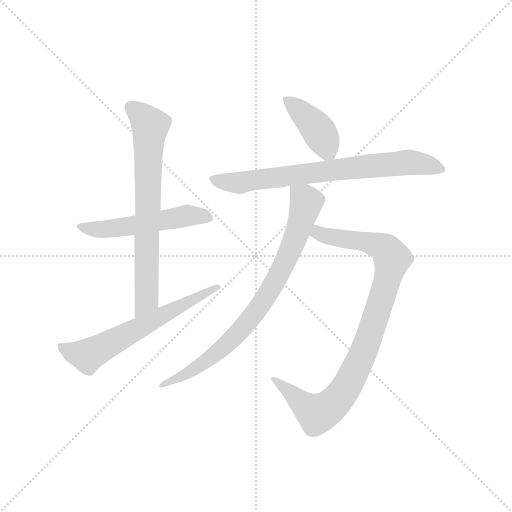
t = 0.00 s
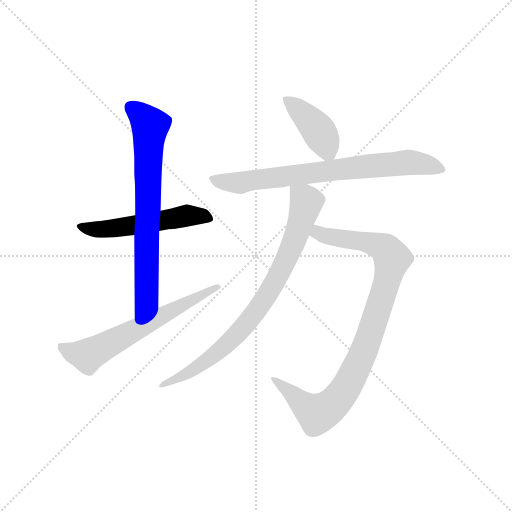
t = 1.16 s
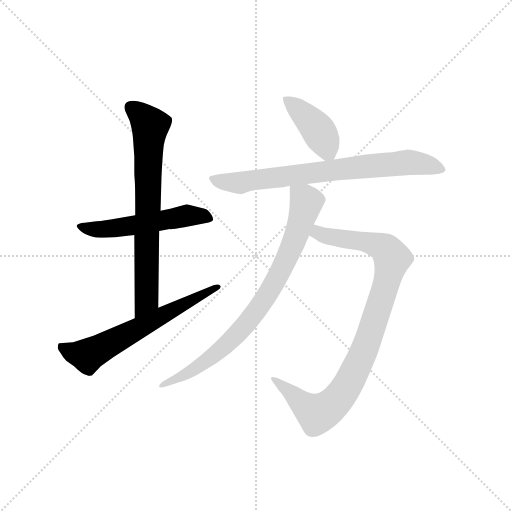
t = 2.32 s
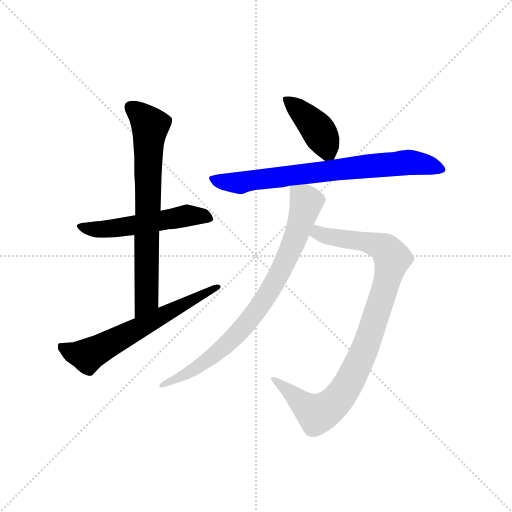
t = 3.48 s
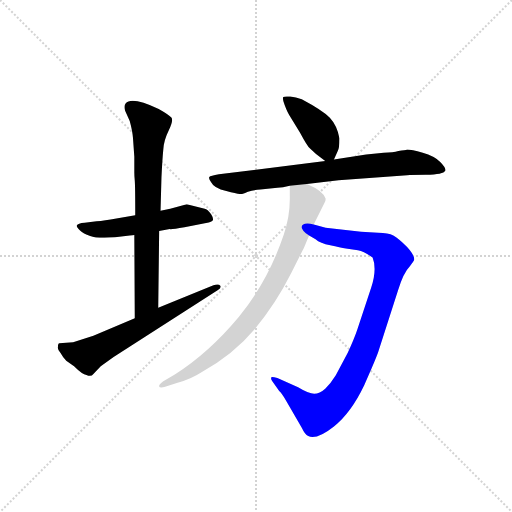
t = 4.64 s
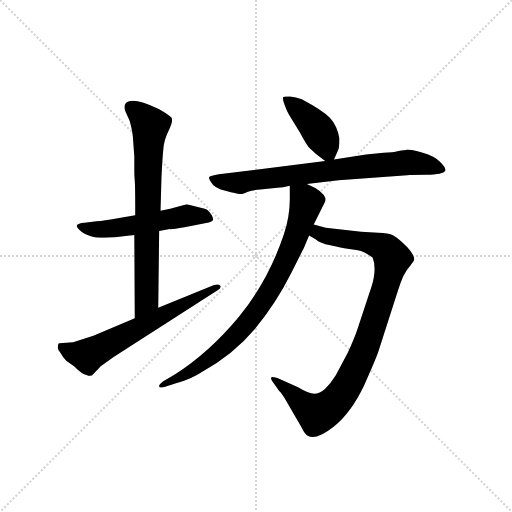
t = 5.81 s

The animated SVG that drew these frames (rendered in a browser with its animation timeline set to each time). Animation: 7 CSS @keyframes rules; one cycle of 5.80 s.

<svg version="1.1" viewBox="0 0 1024 1024" xmlns="http://www.w3.org/2000/svg">
  <g stroke="lightgray" stroke-dasharray="1,1" stroke-width="1" transform="scale(4, 4)">
    <line x1="0" y1="0" x2="256" y2="256"></line>
    <line x1="256" y1="0" x2="0" y2="256"></line>
    <line x1="128" y1="0" x2="128" y2="256"></line>
    <line x1="0" y1="128" x2="256" y2="128"></line>
  </g>
  <g transform="scale(0.92, -0.92) translate(60, -850)">
    <style type="text/css">
      
        @keyframes keyframes0 {
          from {
            stroke: blue;
            stroke-dashoffset: 541;
            stroke-width: 128;
          }
          64% {
            animation-timing-function: step-end;
            stroke: blue;
            stroke-dashoffset: 0;
            stroke-width: 128;
          }
          to {
            stroke: black;
            stroke-width: 1024;
          }
        }
        #make-me-a-hanzi-animation-0 {
          animation: keyframes0 0.6902669270833334s both;
          animation-delay: 0s;
          animation-timing-function: linear;
        }
      
        @keyframes keyframes1 {
          from {
            stroke: blue;
            stroke-dashoffset: 732;
            stroke-width: 128;
          }
          70% {
            animation-timing-function: step-end;
            stroke: blue;
            stroke-dashoffset: 0;
            stroke-width: 128;
          }
          to {
            stroke: black;
            stroke-width: 1024;
          }
        }
        #make-me-a-hanzi-animation-1 {
          animation: keyframes1 0.845703125s both;
          animation-delay: 0.6902669270833334s;
          animation-timing-function: linear;
        }
      
        @keyframes keyframes2 {
          from {
            stroke: blue;
            stroke-dashoffset: 632;
            stroke-width: 128;
          }
          67% {
            animation-timing-function: step-end;
            stroke: blue;
            stroke-dashoffset: 0;
            stroke-width: 128;
          }
          to {
            stroke: black;
            stroke-width: 1024;
          }
        }
        #make-me-a-hanzi-animation-2 {
          animation: keyframes2 0.7643229166666666s both;
          animation-delay: 1.5359700520833335s;
          animation-timing-function: linear;
        }
      
        @keyframes keyframes3 {
          from {
            stroke: blue;
            stroke-dashoffset: 415;
            stroke-width: 128;
          }
          57% {
            animation-timing-function: step-end;
            stroke: blue;
            stroke-dashoffset: 0;
            stroke-width: 128;
          }
          to {
            stroke: black;
            stroke-width: 1024;
          }
        }
        #make-me-a-hanzi-animation-3 {
          animation: keyframes3 0.5877278645833334s both;
          animation-delay: 2.30029296875s;
          animation-timing-function: linear;
        }
      
        @keyframes keyframes4 {
          from {
            stroke: blue;
            stroke-dashoffset: 761;
            stroke-width: 128;
          }
          71% {
            animation-timing-function: step-end;
            stroke: blue;
            stroke-dashoffset: 0;
            stroke-width: 128;
          }
          to {
            stroke: black;
            stroke-width: 1024;
          }
        }
        #make-me-a-hanzi-animation-4 {
          animation: keyframes4 0.8693033854166666s both;
          animation-delay: 2.8880208333333335s;
          animation-timing-function: linear;
        }
      
        @keyframes keyframes5 {
          from {
            stroke: blue;
            stroke-dashoffset: 951;
            stroke-width: 128;
          }
          76% {
            animation-timing-function: step-end;
            stroke: blue;
            stroke-dashoffset: 0;
            stroke-width: 128;
          }
          to {
            stroke: black;
            stroke-width: 1024;
          }
        }
        #make-me-a-hanzi-animation-5 {
          animation: keyframes5 1.02392578125s both;
          animation-delay: 3.75732421875s;
          animation-timing-function: linear;
        }
      
        @keyframes keyframes6 {
          from {
            stroke: blue;
            stroke-dashoffset: 821;
            stroke-width: 128;
          }
          73% {
            animation-timing-function: step-end;
            stroke: blue;
            stroke-dashoffset: 0;
            stroke-width: 128;
          }
          to {
            stroke: black;
            stroke-width: 1024;
          }
        }
        #make-me-a-hanzi-animation-6 {
          animation: keyframes6 0.9181315104166666s both;
          animation-delay: 4.78125s;
          animation-timing-function: linear;
        }
      
    </style>
    
      <path d="M 346 406 L 310 396 L 289 392 L 234 382 L 193 375 Q 167 370 150 369 L 124 366 Q 109 365 107 360 Q 106 356 114 349 Q 121 342 136 337 Q 151 331 190 334 L 222 338 Q 229 338 232 339 L 286 348 L 309 352 Q 313 351 341 356 L 388 365 Q 401 368 403 372 Q 404 376 399 384 Q 391 395 385 396 L 346 406 Z" fill="lightgray"></path>
    
      <path d="M 289 392 L 291 464 Q 293 505 295 525 Q 296 545 307 567 Q 317 588 313 594 Q 308 600 285 613 Q 226 641 213 625 Q 209 620 212 609 L 222 587 Q 228 565 229 551 L 232 509 L 232 475 Q 232 467 233 457 Q 234 446 234 382 L 232 339 L 233 158 C 233 128 284 151 284 181 L 286 348 L 289 392 Z" fill="lightgray"></path>
    
      <path d="M 233 158 L 143 120 L 99 106 L 69 104 Q 66 104 66 96 Q 64 91 72 82 Q 76 74 84 66 L 101 54 Q 119 36 128 35 Q 138 30 143 37 L 159 54 L 187 74 L 413 219 Q 422 224 419 229 Q 415 234 404 230 L 284 181 L 233 158 Z" fill="lightgray"></path>
    
      <path d="M 666 503 L 674 521 Q 678 528 678 549 Q 673 577 657 594 Q 641 610 596 634 Q 583 639 571 640 Q 558 641 556 639 Q 553 636 559 621 Q 565 605 570 598 L 592 562 Q 608 532 614 527 L 627 515 L 647 500 C 660 490 660 490 666 503 Z" fill="lightgray"></path>
    
      <path d="M 607 450 L 676 458 L 825 469 Q 835 470 866 470 Q 904 471 908 479 Q 910 485 897 498 Q 884 511 859 518 Q 834 525 825 525 Q 821 523 806 522 Q 795 519 774 518 L 736 514 L 666 503 L 647 500 L 416 471 Q 397 468 395 465 Q 393 461 399 454 Q 405 441 432 435 Q 459 428 464 428 Q 468 428 479 433 Q 490 437 506 438 L 543 442 Q 554 442 570 446 L 607 450 Z" fill="lightgray"></path>
    
      <path d="M 762 344 L 725 346 L 648 355 L 622 362 C 593 370 586 354 612 338 L 626 330 Q 636 321 658 317 Q 680 312 692 310 L 718 306 Q 733 303 750 290 Q 760 265 747 225 L 717 134 Q 710 113 696 83 L 670 34 Q 659 16 647 5 Q 635 -6 623 -6 Q 611 -6 588 8 L 543 28 Q 531 32 530 30 Q 528 27 532 21 L 547 0 Q 552 -4 562 -21 L 596 -80 Q 603 -95 610 -98 Q 628 -107 666 -77 Q 703 -48 732 13 Q 756 67 762 84 L 805 218 Q 817 257 831 271 Q 840 283 840 284 Q 843 293 825 313 Q 806 332 795 338 Q 784 344 762 344 Z" fill="lightgray"></path>
    
      <path d="M 622 362 L 645 408 Q 648 412 648 418 Q 643 435 607 450 C 580 463 570 468 570 446 L 570 424 Q 571 382 557 340 Q 523 239 459 161 Q 394 83 320 36 L 295 21 Q 285 14 286 10 Q 287 6 299 9 L 326 18 Q 357 27 378 41 Q 447 79 494 135 Q 540 190 574 258 L 598 306 Q 600 309 606 324 L 612 338 L 622 362 Z" fill="lightgray"></path>
    
    
      <clipPath id="make-me-a-hanzi-clip-0">
        <path d="M 346 406 L 310 396 L 289 392 L 234 382 L 193 375 Q 167 370 150 369 L 124 366 Q 109 365 107 360 Q 106 356 114 349 Q 121 342 136 337 Q 151 331 190 334 L 222 338 Q 229 338 232 339 L 286 348 L 309 352 Q 313 351 341 356 L 388 365 Q 401 368 403 372 Q 404 376 399 384 Q 391 395 385 396 L 346 406 Z"></path>
      </clipPath>
      <path clip-path="url(#make-me-a-hanzi-clip-0)" d="M 114 357 L 180 352 L 334 379 L 396 376" fill="none" id="make-me-a-hanzi-animation-0" stroke-dasharray="413 826" stroke-linecap="round"></path>
    
      <clipPath id="make-me-a-hanzi-clip-1">
        <path d="M 289 392 L 291 464 Q 293 505 295 525 Q 296 545 307 567 Q 317 588 313 594 Q 308 600 285 613 Q 226 641 213 625 Q 209 620 212 609 L 222 587 Q 228 565 229 551 L 232 509 L 232 475 Q 232 467 233 457 Q 234 446 234 382 L 232 339 L 233 158 C 233 128 284 151 284 181 L 286 348 L 289 392 Z"></path>
      </clipPath>
      <path clip-path="url(#make-me-a-hanzi-clip-1)" d="M 223 618 L 246 601 L 266 575 L 259 204 L 237 166" fill="none" id="make-me-a-hanzi-animation-1" stroke-dasharray="604 1208" stroke-linecap="round"></path>
    
      <clipPath id="make-me-a-hanzi-clip-2">
        <path d="M 233 158 L 143 120 L 99 106 L 69 104 Q 66 104 66 96 Q 64 91 72 82 Q 76 74 84 66 L 101 54 Q 119 36 128 35 Q 138 30 143 37 L 159 54 L 187 74 L 413 219 Q 422 224 419 229 Q 415 234 404 230 L 284 181 L 233 158 Z"></path>
      </clipPath>
      <path clip-path="url(#make-me-a-hanzi-clip-2)" d="M 77 96 L 102 82 L 130 77 L 411 227" fill="none" id="make-me-a-hanzi-animation-2" stroke-dasharray="504 1008" stroke-linecap="round"></path>
    
      <clipPath id="make-me-a-hanzi-clip-3">
        <path d="M 666 503 L 674 521 Q 678 528 678 549 Q 673 577 657 594 Q 641 610 596 634 Q 583 639 571 640 Q 558 641 556 639 Q 553 636 559 621 Q 565 605 570 598 L 592 562 Q 608 532 614 527 L 627 515 L 647 500 C 660 490 660 490 666 503 Z"></path>
      </clipPath>
      <path clip-path="url(#make-me-a-hanzi-clip-3)" d="M 564 635 L 624 577 L 660 511" fill="none" id="make-me-a-hanzi-animation-3" stroke-dasharray="287 574" stroke-linecap="round"></path>
    
      <clipPath id="make-me-a-hanzi-clip-4">
        <path d="M 607 450 L 676 458 L 825 469 Q 835 470 866 470 Q 904 471 908 479 Q 910 485 897 498 Q 884 511 859 518 Q 834 525 825 525 Q 821 523 806 522 Q 795 519 774 518 L 736 514 L 666 503 L 647 500 L 416 471 Q 397 468 395 465 Q 393 461 399 454 Q 405 441 432 435 Q 459 428 464 428 Q 468 428 479 433 Q 490 437 506 438 L 543 442 Q 554 442 570 446 L 607 450 Z"></path>
      </clipPath>
      <path clip-path="url(#make-me-a-hanzi-clip-4)" d="M 401 461 L 464 452 L 503 461 L 827 497 L 901 482" fill="none" id="make-me-a-hanzi-animation-4" stroke-dasharray="633 1266" stroke-linecap="round"></path>
    
      <clipPath id="make-me-a-hanzi-clip-5">
        <path d="M 762 344 L 725 346 L 648 355 L 622 362 C 593 370 586 354 612 338 L 626 330 Q 636 321 658 317 Q 680 312 692 310 L 718 306 Q 733 303 750 290 Q 760 265 747 225 L 717 134 Q 710 113 696 83 L 670 34 Q 659 16 647 5 Q 635 -6 623 -6 Q 611 -6 588 8 L 543 28 Q 531 32 530 30 Q 528 27 532 21 L 547 0 Q 552 -4 562 -21 L 596 -80 Q 603 -95 610 -98 Q 628 -107 666 -77 Q 703 -48 732 13 Q 756 67 762 84 L 805 218 Q 817 257 831 271 Q 840 283 840 284 Q 843 293 825 313 Q 806 332 795 338 Q 784 344 762 344 Z"></path>
      </clipPath>
      <path clip-path="url(#make-me-a-hanzi-clip-5)" d="M 619 342 L 730 325 L 775 311 L 793 288 L 781 236 L 724 69 L 691 5 L 655 -36 L 629 -50 L 536 27" fill="none" id="make-me-a-hanzi-animation-5" stroke-dasharray="823 1646" stroke-linecap="round"></path>
    
      <clipPath id="make-me-a-hanzi-clip-6">
        <path d="M 622 362 L 645 408 Q 648 412 648 418 Q 643 435 607 450 C 580 463 570 468 570 446 L 570 424 Q 571 382 557 340 Q 523 239 459 161 Q 394 83 320 36 L 295 21 Q 285 14 286 10 Q 287 6 299 9 L 326 18 Q 357 27 378 41 Q 447 79 494 135 Q 540 190 574 258 L 598 306 Q 600 309 606 324 L 612 338 L 622 362 Z"></path>
      </clipPath>
      <path clip-path="url(#make-me-a-hanzi-clip-6)" d="M 577 441 L 605 406 L 577 320 L 523 211 L 464 133 L 402 75 L 343 36 L 293 14" fill="none" id="make-me-a-hanzi-animation-6" stroke-dasharray="693 1386" stroke-linecap="round"></path>
    
  </g>
</svg>
